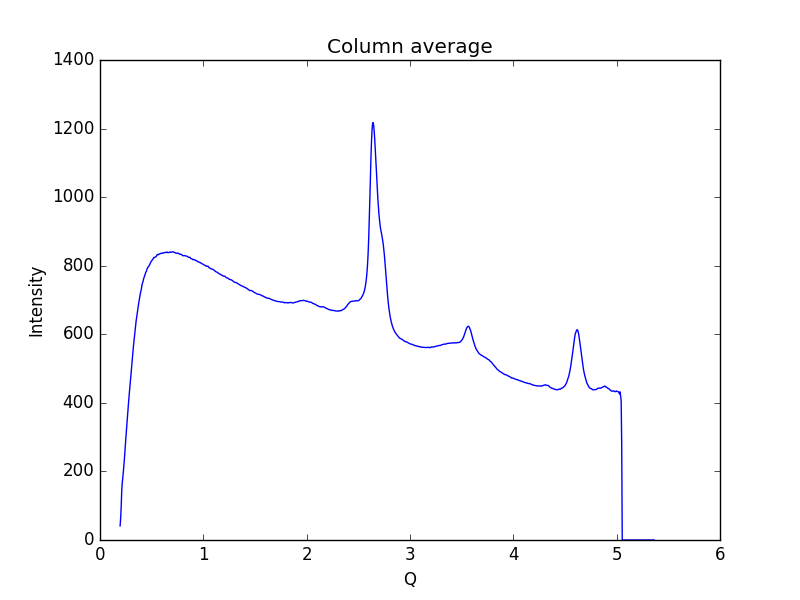

Data behind this chart, as committed beside it:
0.19448614755544588, 41.0971
0.1997, 62.89
0.2048, 94.51
0.21, 141.4
0.2152, 166
0.2204, 181.2
0.2255, 197.9
0.2307, 215.6
0.2359, 235.2
0.2411, 258.5
0.2462, 281.5
0.2514, 302.2
0.2566, 323.3
0.2618, 342.2
0.2669, 362.4
0.2721, 383.9
0.2773, 405.3
0.2825, 423.5
0.2876, 441.1
0.2928, 457.4
0.298, 478
0.3032, 498.9
0.3083, 515.4
0.3135, 530.5
0.3187, 548.9
0.3239, 566.2
0.329, 580.8
0.3342, 595.1
0.3394, 607.5
0.3446, 624.3
0.3497, 639.2
0.3549, 650.2
0.3601, 659.5
0.3653, 671
0.3704, 682.9
0.3756, 692.7
0.3808, 702.2
0.386, 712.7
0.3911, 720.2
0.3963, 726.4
0.4015, 734.3
0.4067, 744.4
0.4118, 749.9
0.417, 754.1
0.4222, 762.2
0.4274, 766.4
0.4325, 770.6
0.4377, 776.2
0.4429, 781.2
0.4481, 783.3
0.4532, 788.3
0.4584, 793.2
0.4636, 795.5
0.4688, 796.9
0.4739, 799.8
0.4791, 803
0.4843, 805.3
0.4895, 809.3
0.4946, 812.3
0.4998, 813.8
0.505, 816.7
... 939 more rows
